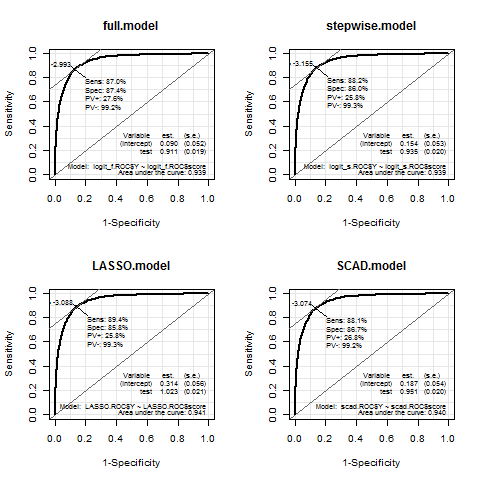

Source data for this figure (header and first rows):
, 対象リスク, (Intercept), sbp, dbp, got, ggtp, sbp2, dbp2, tg2, age, bmi, tg, hdl, ldl, gpt, hba1c, hb, bmi2, hdl2, ldl2, got2, gpt2, ggtp2
full.model, dbpj, -21.79, 0.02091, 0.06203, 0.0469, -0.01531, 0.01955, 0.1067, 0.003843, 0.0003478, -0.09049, -8.21533399329836e-05, -0.004424, -0.002581, -0.01914, 0.6289, -0.03175, 0.1078, 0.009329, 0.005638, -0.02583, 0.01879, 7.72529846535166e-05
stepwise.model, dbpj, -21.8, 0.02158, 0.05934, 0.0226, -0.01728, 0.0202, 0.106, 0.003173, NA, NA, NA, NA, NA, NA, NA, NA, NA, NA, NA, NA, NA, NA
LASSO.model, dbpj, -20.35, 0.01942, 0.0547, 0.0166, -0.01024, 0.01961, 0.09848, 0.002265, 0, 0, 0.0001031, 0, 0, 0, 0, -0.006261, 0.001516, 0, 0.0004222, 0, 0, 0
SCAD.model, dbpj, -21.39, 0, 0.07908, 0.0205, -0.01362, 0.03014, 0.09924, 0.002977, 0, 0, 0, 0, 0, 0, 0, 0, 0, 0, 0, 0, 0, 0
